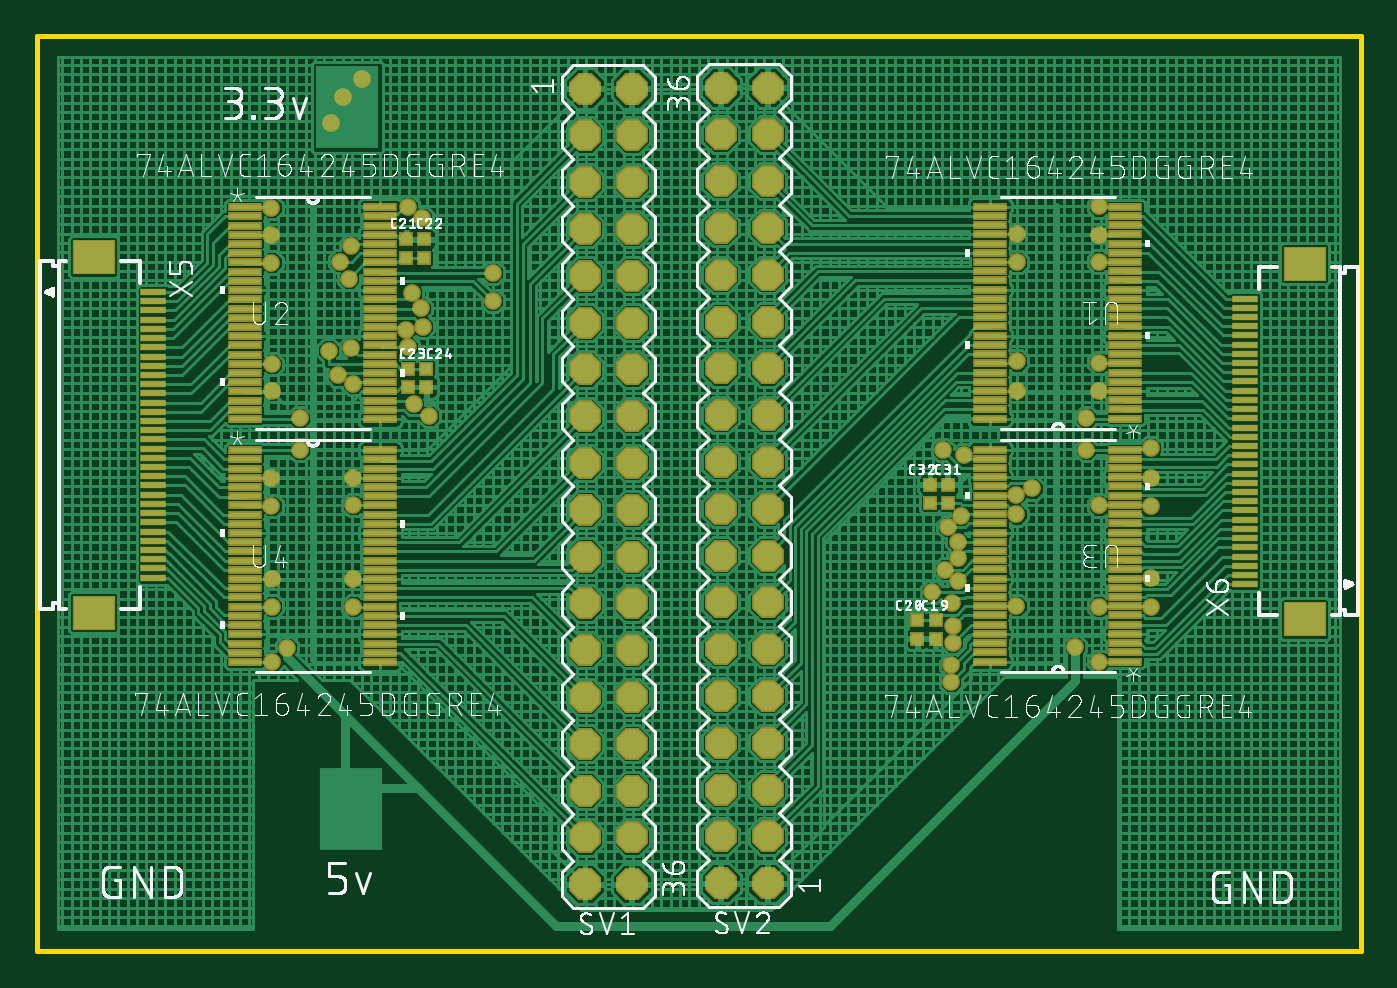
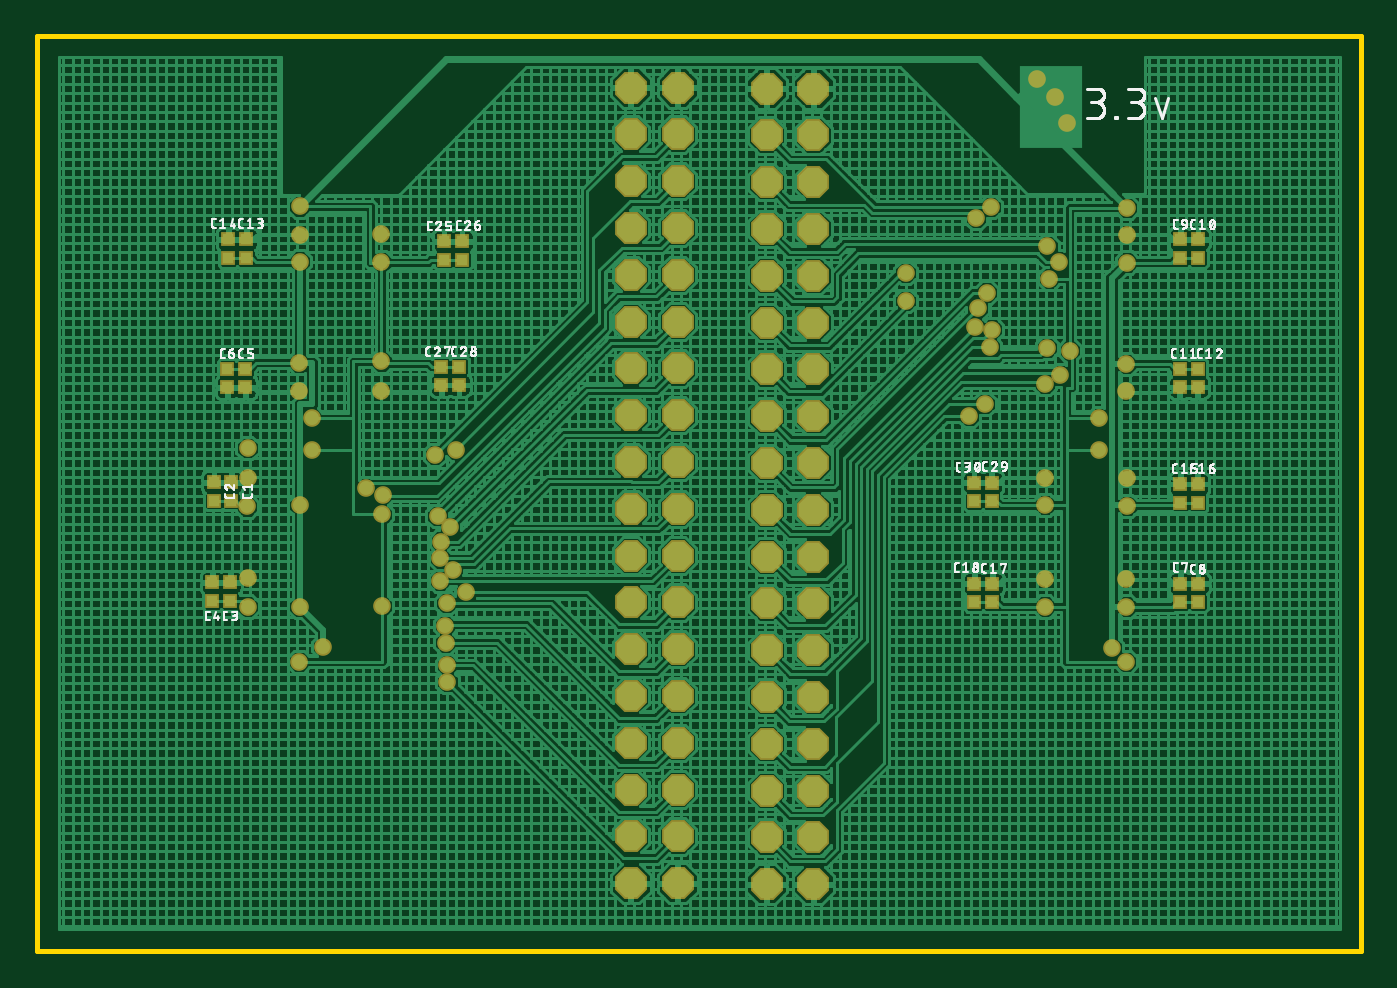
Circuit board: 9 layer files. Board 71.9 x 49.7 mm.
- bottom_copper: copper_bottom.gbr (128602 bytes)
- top_copper: copper_top.gbr (161580 bytes)
- outline: profile.gbr (249 bytes)
- bottom_silk: silkscreen_bottom.gbr (85310 bytes)
- top_silk: silkscreen_top.gbr (189345 bytes)
- bottom_mask: soldermask_bottom.gbr (3936 bytes)
- top_mask: soldermask_top.gbr (8291 bytes)
- paste: solderpaste_bottom.gbr (1127 bytes)
- paste: solderpaste_top.gbr (5538 bytes)

=== bottom_copper: copper_bottom.gbr (128602 bytes, source omitted) ===
=== top_copper: copper_top.gbr (161580 bytes, source omitted) ===
=== outline: profile.gbr ===
G04 EAGLE Gerber RS-274X export*
G75*
%MOMM*%
%FSLAX34Y34*%
%LPD*%
%IN*%
%IPPOS*%
%AMOC8*
5,1,8,0,0,1.08239X$1,22.5*%
G01*
%ADD10C,0.254000*%


D10*
X37084Y-145542D02*
X755904Y-145542D01*
X755904Y351282D01*
X37084Y351282D01*
X37084Y-145542D01*
M02*

=== bottom_silk: silkscreen_bottom.gbr (85310 bytes, source omitted) ===
=== top_silk: silkscreen_top.gbr (189345 bytes, source omitted) ===
=== bottom_mask: soldermask_bottom.gbr ===
G04 EAGLE Gerber RS-274X export*
G75*
%MOMM*%
%FSLAX34Y34*%
%LPD*%
%INSoldermask Bottom*%
%IPPOS*%
%AMOC8*
5,1,8,0,0,1.08239X$1,22.5*%
G01*
%ADD10P,1.869504X8X292.500000*%
%ADD11P,1.869504X8X112.500000*%
%ADD12R,0.803200X0.803200*%
%ADD13C,0.959600*%


D10*
X334518Y322580D03*
X334518Y297180D03*
X334518Y271780D03*
X334518Y246380D03*
X334518Y220980D03*
X334518Y195580D03*
X359918Y322580D03*
X359918Y297180D03*
X359918Y271780D03*
X359918Y246380D03*
X359918Y220980D03*
X359918Y195580D03*
X334518Y170180D03*
X359918Y170180D03*
X334518Y144780D03*
X334518Y119380D03*
X334518Y93980D03*
X334518Y68580D03*
X334518Y43180D03*
X334518Y17780D03*
X359918Y144780D03*
X359918Y119380D03*
X359918Y93980D03*
X359918Y68580D03*
X359918Y43180D03*
X359918Y17780D03*
X334518Y-7620D03*
X359918Y-7620D03*
X334518Y-33020D03*
X334518Y-58420D03*
X334518Y-83820D03*
X359918Y-33020D03*
X359918Y-58420D03*
X359918Y-83820D03*
X334518Y-109220D03*
X359918Y-109220D03*
D11*
X433578Y-108712D03*
X433578Y-83312D03*
X433578Y-57912D03*
X433578Y-32512D03*
X433578Y-7112D03*
X433578Y18288D03*
X408178Y-108712D03*
X408178Y-83312D03*
X408178Y-57912D03*
X408178Y-32512D03*
X408178Y-7112D03*
X408178Y18288D03*
X433578Y43688D03*
X408178Y43688D03*
X433578Y69088D03*
X433578Y94488D03*
X433578Y119888D03*
X433578Y145288D03*
X433578Y170688D03*
X433578Y196088D03*
X408178Y69088D03*
X408178Y94488D03*
X408178Y119888D03*
X408178Y145288D03*
X408178Y170688D03*
X408178Y196088D03*
X433578Y221488D03*
X408178Y221488D03*
X433578Y246888D03*
X433578Y272288D03*
X433578Y297688D03*
X408178Y246888D03*
X408178Y272288D03*
X408178Y297688D03*
X433578Y323088D03*
X408178Y323088D03*
D12*
X650494Y108886D03*
X650494Y98886D03*
X659892Y108886D03*
X659892Y98886D03*
X651002Y54530D03*
X651002Y44530D03*
X660654Y54530D03*
X660654Y44530D03*
X642874Y160354D03*
X642874Y170354D03*
X652526Y160354D03*
X652526Y170354D03*
X135382Y53768D03*
X135382Y43768D03*
X125730Y53768D03*
X125730Y43768D03*
X135382Y240712D03*
X135382Y230712D03*
X125730Y240712D03*
X125730Y230712D03*
X135636Y160608D03*
X135636Y170608D03*
X125984Y160608D03*
X125984Y170608D03*
X642366Y240712D03*
X642366Y230712D03*
X652018Y240712D03*
X652018Y230712D03*
X135382Y107870D03*
X135382Y97870D03*
X125984Y107870D03*
X125984Y97870D03*
X237490Y53768D03*
X237490Y43768D03*
X247142Y53768D03*
X247142Y43768D03*
X534924Y239696D03*
X534924Y229696D03*
X525272Y239696D03*
X525272Y229696D03*
X536448Y161624D03*
X536448Y171624D03*
X526796Y161624D03*
X526796Y171624D03*
X237744Y108632D03*
X237744Y98632D03*
X247396Y108632D03*
X247396Y98632D03*
D13*
X641604Y111252D03*
X641604Y56896D03*
X568960Y158414D03*
X568960Y243414D03*
X613664Y158414D03*
X613410Y243332D03*
X208788Y111252D03*
X208788Y56388D03*
X164338Y111252D03*
X164592Y56388D03*
X164592Y158242D03*
X164338Y243078D03*
X533146Y422D03*
X533400Y9510D03*
X534162Y21900D03*
X534416Y30988D03*
X533608Y43226D03*
X522806Y49340D03*
X537210Y55408D03*
X530172Y61476D03*
X536956Y67544D03*
X536778Y76632D03*
X531721Y84427D03*
X538480Y90520D03*
X641604Y127508D03*
X568960Y174498D03*
X568960Y228346D03*
X208788Y96520D03*
X208788Y41402D03*
X195326Y180340D03*
X206502Y219456D03*
X164846Y11430D03*
X164338Y257810D03*
X179578Y143510D03*
X179578Y126238D03*
X568706Y41656D03*
X568706Y91440D03*
X606552Y143510D03*
X613410Y258572D03*
X606552Y126492D03*
X613664Y11430D03*
X213360Y327914D03*
X203200Y317754D03*
X196850Y304038D03*
X568297Y102020D03*
X577342Y105520D03*
X528728Y126392D03*
X540004Y123698D03*
X641858Y95758D03*
X641604Y41402D03*
X613664Y173736D03*
X613410Y228600D03*
X164338Y96012D03*
X164592Y41402D03*
X164592Y172974D03*
X164338Y228092D03*
X613410Y41402D03*
X613410Y96266D03*
X172720Y19050D03*
X600456Y19558D03*
X249936Y144780D03*
X241554Y151384D03*
X208788Y162092D03*
X200406Y166878D03*
X207772Y181864D03*
X238575Y182187D03*
X237573Y191770D03*
X246661Y193321D03*
X245364Y203200D03*
X240538Y211836D03*
X284480Y207264D03*
X284480Y222504D03*
X201422Y228600D03*
X207518Y236982D03*
X246126Y252250D03*
X238252Y258318D03*
M02*

=== top_mask: soldermask_top.gbr (8291 bytes, source omitted) ===
=== paste: solderpaste_bottom.gbr ===
G04 EAGLE Gerber RS-274X export*
G75*
%MOMM*%
%FSLAX34Y34*%
%LPD*%
%INSolderpaste Bottom*%
%IPPOS*%
%AMOC8*
5,1,8,0,0,1.08239X$1,22.5*%
G01*
%ADD10R,3.429000X4.495800*%
%ADD11R,0.600000X0.600000*%


D10*
X205613Y312293D03*
D11*
X650494Y108886D03*
X650494Y98886D03*
X659892Y108886D03*
X659892Y98886D03*
X651002Y54530D03*
X651002Y44530D03*
X660654Y54530D03*
X660654Y44530D03*
X642874Y160354D03*
X642874Y170354D03*
X652526Y160354D03*
X652526Y170354D03*
X135382Y53768D03*
X135382Y43768D03*
X125730Y53768D03*
X125730Y43768D03*
X135382Y240712D03*
X135382Y230712D03*
X125730Y240712D03*
X125730Y230712D03*
X135636Y160608D03*
X135636Y170608D03*
X125984Y160608D03*
X125984Y170608D03*
X642366Y240712D03*
X642366Y230712D03*
X652018Y240712D03*
X652018Y230712D03*
X135382Y107870D03*
X135382Y97870D03*
X125984Y107870D03*
X125984Y97870D03*
X237490Y53768D03*
X237490Y43768D03*
X247142Y53768D03*
X247142Y43768D03*
X534924Y239696D03*
X534924Y229696D03*
X525272Y239696D03*
X525272Y229696D03*
X536448Y161624D03*
X536448Y171624D03*
X526796Y161624D03*
X526796Y171624D03*
X237744Y108632D03*
X237744Y98632D03*
X247396Y108632D03*
X247396Y98632D03*
M02*

=== paste: solderpaste_top.gbr ===
G04 EAGLE Gerber RS-274X export*
G75*
%MOMM*%
%FSLAX34Y34*%
%LPD*%
%INSolderpaste Top*%
%IPPOS*%
%AMOC8*
5,1,8,0,0,1.08239X$1,22.5*%
G01*
%ADD10R,3.429000X4.495800*%
%ADD11R,1.250000X0.250000*%
%ADD12R,2.050000X1.650000*%
%ADD13R,1.676400X0.279400*%
%ADD14R,0.600000X0.600000*%


D10*
X207391Y-68707D03*
X93853Y-68707D03*
X695579Y-70739D03*
X205613Y312293D03*
D11*
X100318Y212120D03*
X100318Y207120D03*
X100318Y202120D03*
X100318Y197120D03*
X100318Y192120D03*
X100318Y187120D03*
X100318Y182120D03*
X100318Y177120D03*
X100318Y172120D03*
X100318Y167120D03*
X100318Y162120D03*
X100318Y157120D03*
X100318Y152120D03*
X100318Y147120D03*
X100318Y142120D03*
X100318Y137120D03*
X100318Y132120D03*
X100318Y127120D03*
X100318Y122120D03*
X100318Y117120D03*
X100318Y112120D03*
X100318Y107120D03*
X100318Y102120D03*
X100318Y97120D03*
X100318Y92120D03*
X100318Y87120D03*
X100318Y82120D03*
X100318Y77120D03*
X100318Y72120D03*
X100318Y67120D03*
X100318Y62120D03*
X100318Y57120D03*
D12*
X67818Y38120D03*
X67818Y231120D03*
D11*
X692670Y53564D03*
X692670Y58564D03*
X692670Y63564D03*
X692670Y68564D03*
X692670Y73564D03*
X692670Y78564D03*
X692670Y83564D03*
X692670Y88564D03*
X692670Y93564D03*
X692670Y98564D03*
X692670Y103564D03*
X692670Y108564D03*
X692670Y113564D03*
X692670Y118564D03*
X692670Y123564D03*
X692670Y128564D03*
X692670Y133564D03*
X692670Y138564D03*
X692670Y143564D03*
X692670Y148564D03*
X692670Y153564D03*
X692670Y158564D03*
X692670Y163564D03*
X692670Y168564D03*
X692670Y173564D03*
X692670Y178564D03*
X692670Y183564D03*
X692670Y188564D03*
X692670Y193564D03*
X692670Y198564D03*
X692670Y203564D03*
X692670Y208564D03*
D12*
X725170Y227564D03*
X725170Y34564D03*
D13*
X627761Y143414D03*
X627761Y148414D03*
X627761Y153414D03*
X627761Y158414D03*
X627761Y163414D03*
X627761Y168414D03*
X627761Y173414D03*
X627761Y178414D03*
X627761Y183414D03*
X627761Y188414D03*
X627761Y193414D03*
X627761Y198414D03*
X627761Y203414D03*
X627761Y208414D03*
X627761Y213414D03*
X627761Y218414D03*
X627761Y223414D03*
X627761Y228414D03*
X627761Y233414D03*
X627761Y238414D03*
X627761Y243414D03*
X627761Y248414D03*
X627761Y253414D03*
X627761Y258414D03*
X554355Y258414D03*
X554355Y253414D03*
X554355Y248414D03*
X554355Y243414D03*
X554355Y238414D03*
X554355Y233414D03*
X554355Y228414D03*
X554355Y223414D03*
X554355Y218414D03*
X554355Y213414D03*
X554355Y208414D03*
X554355Y203414D03*
X554355Y198414D03*
X554355Y193414D03*
X554355Y188414D03*
X554355Y183414D03*
X554355Y178414D03*
X554355Y173414D03*
X554355Y168414D03*
X554355Y163414D03*
X554355Y158414D03*
X554355Y153414D03*
X554355Y148414D03*
X554355Y143414D03*
X149987Y258160D03*
X149987Y253160D03*
X149987Y248160D03*
X149987Y243160D03*
X149987Y238160D03*
X149987Y233160D03*
X149987Y228160D03*
X149987Y223160D03*
X149987Y218160D03*
X149987Y213160D03*
X149987Y208160D03*
X149987Y203160D03*
X149987Y198160D03*
X149987Y193160D03*
X149987Y188160D03*
X149987Y183160D03*
X149987Y178160D03*
X149987Y173160D03*
X149987Y168160D03*
X149987Y163160D03*
X149987Y158160D03*
X149987Y153160D03*
X149987Y148160D03*
X149987Y143160D03*
X223393Y143160D03*
X223393Y148160D03*
X223393Y153160D03*
X223393Y158160D03*
X223393Y163160D03*
X223393Y168160D03*
X223393Y173160D03*
X223393Y178160D03*
X223393Y183160D03*
X223393Y188160D03*
X223393Y193160D03*
X223393Y198160D03*
X223393Y203160D03*
X223393Y208160D03*
X223393Y213160D03*
X223393Y218160D03*
X223393Y223160D03*
X223393Y228160D03*
X223393Y233160D03*
X223393Y238160D03*
X223393Y243160D03*
X223393Y248160D03*
X223393Y253160D03*
X223393Y258160D03*
X627761Y11588D03*
X627761Y16588D03*
X627761Y21588D03*
X627761Y26588D03*
X627761Y31588D03*
X627761Y36588D03*
X627761Y41588D03*
X627761Y46588D03*
X627761Y51588D03*
X627761Y56588D03*
X627761Y61588D03*
X627761Y66588D03*
X627761Y71588D03*
X627761Y76588D03*
X627761Y81588D03*
X627761Y86588D03*
X627761Y91588D03*
X627761Y96588D03*
X627761Y101588D03*
X627761Y106588D03*
X627761Y111588D03*
X627761Y116588D03*
X627761Y121588D03*
X627761Y126588D03*
X554355Y126588D03*
X554355Y121588D03*
X554355Y116588D03*
X554355Y111588D03*
X554355Y106588D03*
X554355Y101588D03*
X554355Y96588D03*
X554355Y91588D03*
X554355Y86588D03*
X554355Y81588D03*
X554355Y76588D03*
X554355Y71588D03*
X554355Y66588D03*
X554355Y61588D03*
X554355Y56588D03*
X554355Y51588D03*
X554355Y46588D03*
X554355Y41588D03*
X554355Y36588D03*
X554355Y31588D03*
X554355Y26588D03*
X554355Y21588D03*
X554355Y16588D03*
X554355Y11588D03*
X149987Y126334D03*
X149987Y121334D03*
X149987Y116334D03*
X149987Y111334D03*
X149987Y106334D03*
X149987Y101334D03*
X149987Y96334D03*
X149987Y91334D03*
X149987Y86334D03*
X149987Y81334D03*
X149987Y76334D03*
X149987Y71334D03*
X149987Y66334D03*
X149987Y61334D03*
X149987Y56334D03*
X149987Y51334D03*
X149987Y46334D03*
X149987Y41334D03*
X149987Y36334D03*
X149987Y31334D03*
X149987Y26334D03*
X149987Y21334D03*
X149987Y16334D03*
X149987Y11334D03*
X223393Y11334D03*
X223393Y16334D03*
X223393Y21334D03*
X223393Y26334D03*
X223393Y31334D03*
X223393Y36334D03*
X223393Y41334D03*
X223393Y46334D03*
X223393Y51334D03*
X223393Y56334D03*
X223393Y61334D03*
X223393Y66334D03*
X223393Y71334D03*
X223393Y76334D03*
X223393Y81334D03*
X223393Y86334D03*
X223393Y91334D03*
X223393Y96334D03*
X223393Y101334D03*
X223393Y106334D03*
X223393Y111334D03*
X223393Y116334D03*
X223393Y121334D03*
X223393Y126334D03*
D14*
X524764Y23956D03*
X524764Y33956D03*
X514858Y23956D03*
X514858Y33956D03*
X237490Y240712D03*
X237490Y230712D03*
X247142Y240712D03*
X247142Y230712D03*
X238506Y160608D03*
X238506Y170608D03*
X248412Y160608D03*
X248412Y170608D03*
X531368Y107616D03*
X531368Y97616D03*
X521716Y107616D03*
X521716Y97616D03*
M02*

